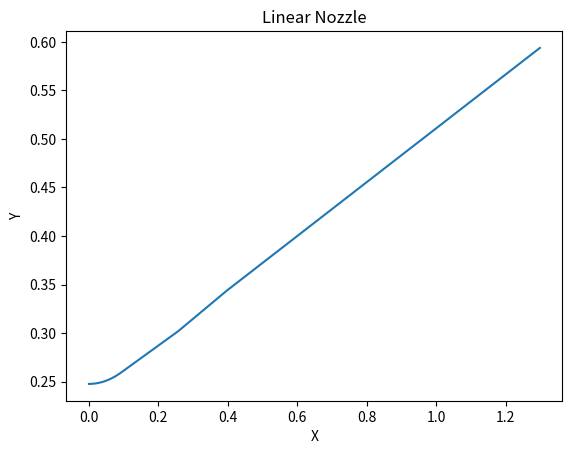

Python code for this plot:
import numpy as np
import seaborn as sns
import matplotlib.pyplot as plt
import pandas as pd

# Set Constant Variables
Engine_PO = 15
Engine_TO = 2500
Engine_MolMass = 27
Engine_Cp = 2112
Engine_Pe = 0.372
Engine_R_uni = 8314
Throat_M = 1

# Setup Variables Calculated values
Engine_Thrust = 4.5 * pow(10, 5)
Engine_PO_Pa = 15 * 101325
Engine_Pe_Pa = 0.372 * 101325
Engine_Rspec = Engine_R_uni / Engine_MolMass
Engine_Y = Engine_Cp / (Engine_Cp - Engine_Rspec)
Engine_rho_0 = Engine_PO_Pa / (Engine_Rspec * Engine_TO)
Throat_M_Ex_Engine = np.sqrt((2 / (Engine_Y - 1)) * (pow((Engine_PO / Engine_Pe), (Engine_Y - 1) / Engine_Y) - 1))
Throat_rho = Engine_rho_0 * (pow((2 / (Engine_Y + 1)), (1 / (Engine_Y - 1))))
Throat_sos = np.sqrt(Engine_Y * Engine_Rspec * Engine_TO * (2 / (Engine_Y + 1)))
Exit_Me = np.sqrt(2 * (((Engine_PO / Engine_Pe) ** ((Engine_Y - 1) / Engine_Y) - 1) / (Engine_Y - 1)))
Exit_Te = Engine_TO * pow((Engine_Pe / Engine_PO), ((Engine_Y - 1) / Engine_Y))
Exit_SpeedAtExit = Throat_M_Ex_Engine * np.sqrt((Engine_Y * Engine_Rspec * Exit_Te))
Throat_M_dot = Engine_Thrust / Exit_SpeedAtExit
Throat_AreaOfThroat = Throat_M_dot / (Throat_sos * Throat_rho)
Throat_R = np.sqrt(Throat_AreaOfThroat / np.pi)
Exit_Ae = Throat_AreaOfThroat * np.sqrt((1 / Exit_Me ** 2) * (2 / (Engine_Y + 1) * (1 + ((Engine_Y - 1) / 2) * Exit_Me ** 2)) ** ((Engine_Y + 1) / (Engine_Y - 1)))
Exit_RE = np.sqrt(Exit_Ae / np.pi)
ExpansionRatio = Exit_Ae / Throat_AreaOfThroat
sqrtEpsilon = np.sqrt(Exit_RE / Throat_R)
Re = np.sqrt(Exit_Ae) * Throat_R
R1 = 1.5 * Throat_R
alpha = 15 * np.pi / 180
Xn = R1 * np.sin(alpha)
Yn = (Throat_R + R1) - (R1 * np.cos(alpha))
Ln = (Exit_RE - Throat_R + R1 * (np.cos(alpha) - 1)) / (np.tan(alpha))
L = Ln + R1 * np.sin(alpha)
L1 = R1 * np.sin(alpha)
XN = 0.0961429549062482
XE = 1.44886536002306

# General Varibles
XY_ListComp = []
NoOfPoints = 10
XnList = []
YnList = []
Xn2List = []
Yn2List = []
def CalcVals():
    print('\nThese are all calculations based on initial values of PO,To,Mol Mass,Cp,Pe,R_Uni and Throat_R :-\n')
    print('Engine_PO_Pa', Engine_PO_Pa)
    print('Engine_Pe_Pa', Engine_Pe_Pa)
    print('Engine_Rspec', Engine_Rspec)
    print('Engine_Y', Engine_Y)
    print('Engine_rho_0', Engine_rho_0)
    print('Engine_Thrust', Engine_Thrust)
    print('Throat_M_Ex_Engine ', Throat_M_Ex_Engine)
    print('Throat_rho', Throat_rho)
    print('Throat_sos', Throat_sos)
    print('Exit_Te', Exit_Te)
    print('Exit_Me', Exit_Me)
    print('Exit_SpeedAtExit', Exit_SpeedAtExit)
    print('Throat_M_dot', Throat_M_dot)
    print('Exit_RE', Exit_RE)
    print('Throat_AreaOfThroat', Throat_AreaOfThroat)
    print('Throat_R', Throat_R)
    print('Exit_Ae', Exit_Ae)
    print('Exit_RE', Exit_RE)
    print('ExpansionRation', ExpansionRatio)
    print('sqrtEpsilon', sqrtEpsilon)
    print('Re', Re)
    print('R1', R1)
    print('alpha', alpha)
    print('Xn', Xn)
    print('Yn', Yn)
    print('Ln', Ln)
    print('L', L)
    print('L1', L1)



# Create an array List holding all the calculated points Based on the end Value of Xn and zero
# For Inlet and Throat
# Add Zero to first position
XnList.append(0)
for i in range(1,NoOfPoints, 1):
    XnList.append(Xn/NoOfPoints * i)

# Append with end calculated Value Xn
XnList.append(Xn)


# Create an array List holding all the calculated points Based on the end Value of Yn Taking into account the Zero value of Xn
# For Inlet and Throat
for j in range(0,NoOfPoints,1):
    YnList.append(R1 * (1 - np.cos(np.arcsin(XnList[j] / R1))) + Throat_R)

# Append with end calculated Value Yn
YnList.append(Yn)

# Create Second Part of Graph (Linear Section) for X (ignoring 0)

for k in range(0,NoOfPoints,1):

    if k == 0:
        Xn2List.append(Xn)
    elif k == 1:
        Xn2List.append(XN + (XE / (len(XnList)-2) * k))
    else:
        Xn2List.append(XN + ((XE-XN) / (len(XnList) - 2) * k))


for l in range(0,NoOfPoints,1):
    # Place Last item from previous non linear calc into firt item in new list

    if l == 0:
        Yn2List.append(YnList[len(YnList)-1])
    # Use previous item in new list for next list item calc
    if l >= 1:
        Yn2List.append(Yn2List[l-1]+(Exit_RE-Throat_R)/9)

# Add final item to list as it is a pre-calculated Item
Yn2List.append(Exit_RE)
# Combine Both lists into XnList and YnList
XnList.extend(Xn2List)
YnList.extend(Yn2List)

# Create DataFrame and load XnArray and YnArray in as X and Y values
snsList = []
# Create list with each point starting with x then y etc etc
for i in range(0,len(XnList)-1):
    snsList.append([XnList[i],YnList[i]])
# Copy the snsList into a data frame
dataframe = pd.DataFrame(snsList, columns=['X', 'Y'])
print(dataframe)
#Plot Data frame
sns.lineplot(data=dataframe,x='X',y='Y')
plt.title("Linear Nozzle")
plt.show()

# Show Calculations on terminal
CalcVals()
